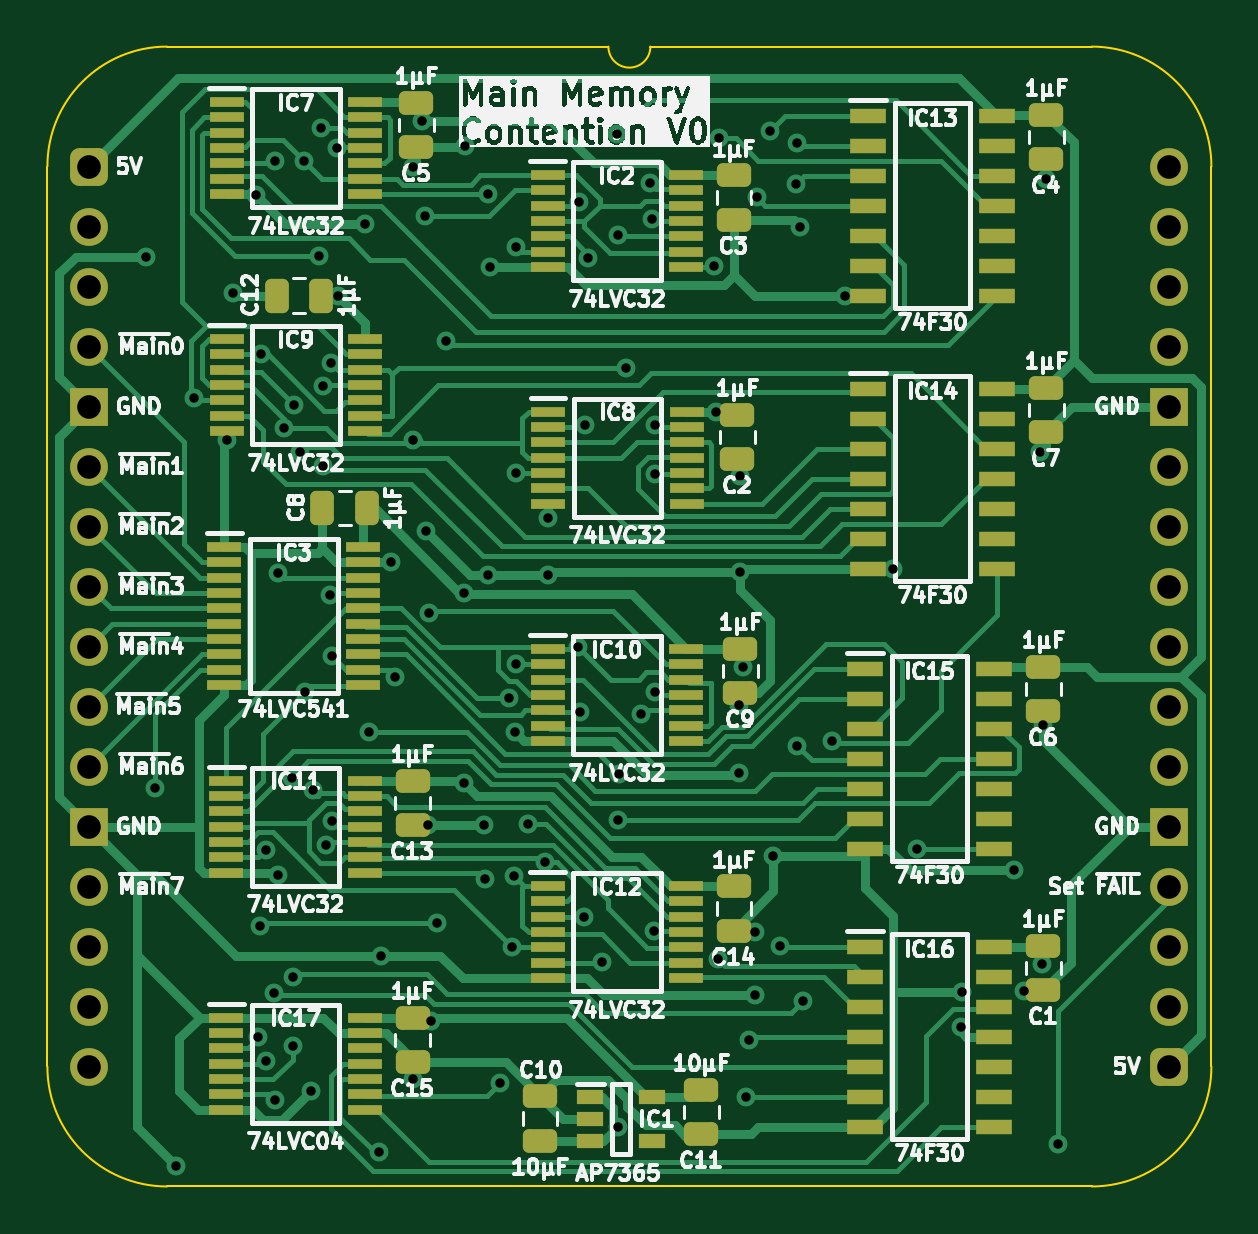
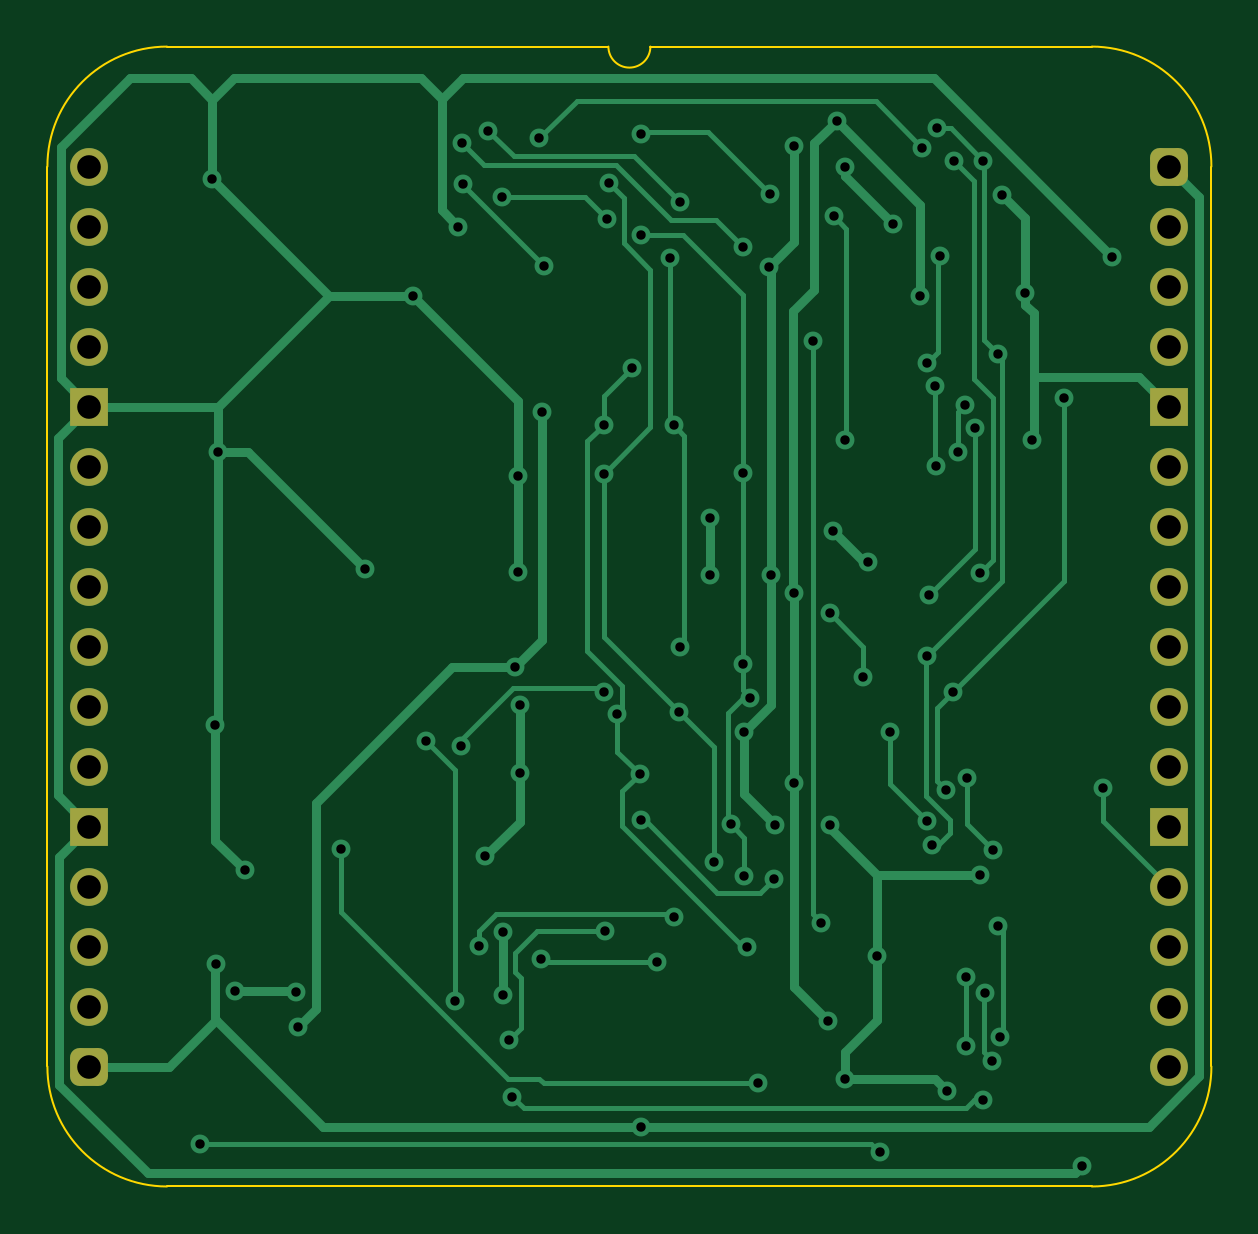
Circuit board: 11 layer files. Board 49.3 x 48.3 mm.
- bottom_copper: Main Memory Abort-B_Cu.gbl (20858 bytes)
- bottom_mask: Main Memory Abort-B_Mask.gbs (2088 bytes)
- paste: Main Memory Abort-B_Paste.gbp (473 bytes)
- bottom_silk: Main Memory Abort-B_Silkscreen.gbo (474 bytes)
- outline: Main Memory Abort-Edge_Cuts.gm1 (1110 bytes)
- top_copper: Main Memory Abort-F_Cu.gtl (59934 bytes)
- top_mask: Main Memory Abort-F_Mask.gts (8642 bytes)
- paste: Main Memory Abort-F_Paste.gtp (7584 bytes)
- top_silk: Main Memory Abort-F_Silkscreen.gto (165584 bytes)
- drill: Main Memory Abort-NPTH.drl (277 bytes)
- drill: Main Memory Abort-PTH.drl (2774 bytes)

=== bottom_copper: Main Memory Abort-B_Cu.gbl (20858 bytes, source omitted) ===
=== bottom_mask: Main Memory Abort-B_Mask.gbs (2088 bytes, source withheld) ===
=== paste: Main Memory Abort-B_Paste.gbp ===
%TF.GenerationSoftware,KiCad,Pcbnew,8.0.7*%
%TF.CreationDate,2025-01-03T18:15:29+02:00*%
%TF.ProjectId,Main Memory Abort,4d61696e-204d-4656-9d6f-72792041626f,V0*%
%TF.SameCoordinates,Original*%
%TF.FileFunction,Paste,Bot*%
%TF.FilePolarity,Positive*%
%FSLAX46Y46*%
G04 Gerber Fmt 4.6, Leading zero omitted, Abs format (unit mm)*
G04 Created by KiCad (PCBNEW 8.0.7) date 2025-01-03 18:15:29*
%MOMM*%
%LPD*%
G01*
G04 APERTURE LIST*
G04 APERTURE END LIST*
M02*

=== bottom_silk: Main Memory Abort-B_Silkscreen.gbo ===
%TF.GenerationSoftware,KiCad,Pcbnew,8.0.7*%
%TF.CreationDate,2025-01-03T18:15:29+02:00*%
%TF.ProjectId,Main Memory Abort,4d61696e-204d-4656-9d6f-72792041626f,V0*%
%TF.SameCoordinates,Original*%
%TF.FileFunction,Legend,Bot*%
%TF.FilePolarity,Positive*%
%FSLAX46Y46*%
G04 Gerber Fmt 4.6, Leading zero omitted, Abs format (unit mm)*
G04 Created by KiCad (PCBNEW 8.0.7) date 2025-01-03 18:15:29*
%MOMM*%
%LPD*%
G01*
G04 APERTURE LIST*
G04 APERTURE END LIST*
M02*

=== outline: Main Memory Abort-Edge_Cuts.gm1 ===
%TF.GenerationSoftware,KiCad,Pcbnew,8.0.7*%
%TF.CreationDate,2025-01-03T18:15:29+02:00*%
%TF.ProjectId,Main Memory Abort,4d61696e-204d-4656-9d6f-72792041626f,V0*%
%TF.SameCoordinates,Original*%
%TF.FileFunction,Profile,NP*%
%FSLAX46Y46*%
G04 Gerber Fmt 4.6, Leading zero omitted, Abs format (unit mm)*
G04 Created by KiCad (PCBNEW 8.0.7) date 2025-01-03 18:15:29*
%MOMM*%
%LPD*%
G01*
G04 APERTURE LIST*
%TA.AperFunction,Profile*%
%ADD10C,0.100000*%
%TD*%
G04 APERTURE END LIST*
D10*
X-1778000Y0D02*
G75*
G02*
X3283981Y5080000I5071000J9000D01*
G01*
X21971000Y5080000D02*
X3283981Y5080000D01*
X-1778000Y0D02*
X-1778000Y-38095000D01*
X23749000Y5080000D02*
G75*
G02*
X21971000Y5080000I-889000J0D01*
G01*
X42436019Y-43175000D02*
X3283981Y-43175000D01*
X42436019Y5080000D02*
G75*
G02*
X47498000Y0I-9019J-5071000D01*
G01*
X3283981Y-43175000D02*
G75*
G02*
X-1778000Y-38095000I9019J5071000D01*
G01*
X47498000Y-38095000D02*
G75*
G02*
X42436019Y-43175000I-5071000J-9000D01*
G01*
X42436019Y5080000D02*
X23749000Y5080000D01*
X47498000Y0D02*
X47498000Y-38095000D01*
M02*

=== top_copper: Main Memory Abort-F_Cu.gtl (59934 bytes, source omitted) ===
=== top_mask: Main Memory Abort-F_Mask.gts (8642 bytes, source omitted) ===
=== paste: Main Memory Abort-F_Paste.gtp (7584 bytes, source omitted) ===
=== top_silk: Main Memory Abort-F_Silkscreen.gto (165584 bytes, source omitted) ===
=== drill: Main Memory Abort-NPTH.drl ===
M48
; DRILL file {KiCad 8.0.7} date 2025-01-03T18:15:31+0200
; FORMAT={-:-/ absolute / inch / decimal}
; #@! TF.CreationDate,2025-01-03T18:15:31+02:00
; #@! TF.GenerationSoftware,Kicad,Pcbnew,8.0.7
; #@! TF.FileFunction,NonPlated,1,2,NPTH
FMAT,2
INCH
%
G90
G05
M30

=== drill: Main Memory Abort-PTH.drl ===
M48
; DRILL file {KiCad 8.0.7} date 2025-01-03T18:15:31+0200
; FORMAT={-:-/ absolute / inch / decimal}
; #@! TF.CreationDate,2025-01-03T18:15:31+02:00
; #@! TF.GenerationSoftware,Kicad,Pcbnew,8.0.7
; #@! TF.FileFunction,Plated,1,2,PTH
FMAT,2
INCH
; #@! TA.AperFunction,Plated,PTH,ViaDrill
T1C0.0157
; #@! TA.AperFunction,Plated,PTH,ComponentDrill
T2C0.0394
%
G90
G05
T1
X0.095Y-0.15
X0.11Y-1.035
X0.145Y-1.665
X0.175Y-0.385
X0.2287Y-0.455
X0.24Y-0.21
X0.2784Y-0.0474
X0.2816Y-1.4513
X0.285Y-1.265
X0.2855Y-0.3126
X0.2937Y-1.1387
X0.295Y-1.4904
X0.3075Y-1.3771
X0.31Y0.01
X0.31Y-1.5559
X0.315Y-1.18
X0.315Y-0.6768
X0.3241Y-0.4359
X0.3374Y-1.0184
X0.3387Y-1.35
X0.3387Y-1.465
X0.3408Y-0.3981
X0.3517Y-0.475
X0.3584Y0.0095
X0.36Y-0.875
X0.37Y-1.54
X0.3728Y-1.0398
X0.3819Y-0.1488
X0.3867Y0.0644
X0.3894Y-0.4993
X0.39Y-0.365
X0.3949Y-1.1305
X0.4003Y-0.7134
X0.4033Y-0.3267
X0.4036Y-1.0901
X0.4037Y-0.815
X0.4119Y0.0316
X0.415Y-0.215
X0.46Y-0.095
X0.4655Y-0.9423
X0.4831Y-1.6431
X0.4866Y-1.315
X0.502Y-0.6594
X0.51Y-0.85
X0.54Y-0.4562
X0.54Y-1.52
X0.54Y-0.0
X0.5548Y0.0765
X0.5594Y-0.0826
X0.5607Y-0.607
X0.565Y-1.0966
X0.5661Y-0.7439
X0.5688Y-1.4239
X0.58Y-1.26
X0.5945Y-0.29
X0.625Y-0.71
X0.625Y-1.0273
X0.6257Y0.035
X0.6581Y-1.0966
X0.659Y-1.1879
X0.6641Y-0.68
X0.665Y-0.045
X0.6678Y-0.1674
X0.6851Y-1.5277
X0.6986Y-0.8853
X0.7046Y-1.3012
X0.7083Y-1.1828
X0.7087Y-0.9421
X0.7109Y-0.5107
X0.7109Y-0.8296
X0.7109Y-0.1343
X0.7312Y-1.0954
X0.7589Y-1.1595
X0.765Y-0.585
X0.765Y-0.68
X0.815Y-0.8
X0.8164Y-0.0587
X0.8177Y-0.909
X0.825Y-1.2513
X0.8263Y-0.4309
X0.8316Y-0.153
X0.8538Y-1.3262
X0.88Y0.055
X0.8805Y-1.0895
X0.8807Y-0.1143
X0.8812Y-1.6001
X0.883Y-1.012
X0.895Y-0.335
X0.92Y-0.913
X0.9343Y-0.0276
X0.9381Y-0.0867
X0.9414Y-1.274
X0.9428Y-0.8757
X0.9428Y-0.512
X0.9429Y-0.4299
X1.0418Y-0.1662
X1.045Y-0.4088
X1.0477Y-1.32
X1.0499Y0.0472
X1.083Y-0.898
X1.083Y-1.01
X1.085Y-0.515
X1.085Y-0.6764
X1.09Y-0.8347
X1.095Y-1.55
X1.1Y-1.455
X1.11Y-1.275
X1.11Y-1.38
X1.112Y-0.0512
X1.135Y0.06
X1.14Y-1.1486
X1.1502Y-1.2995
X1.1769Y-0.0288
X1.1793Y0.0392
X1.18Y-0.965
X1.185Y-0.1
X1.19Y-1.39
X1.2384Y-0.9566
X1.26Y-0.215
X1.34Y-0.67
X1.38Y-1.1367
X1.4525Y-1.4341
X1.455Y-1.375
X1.5411Y-1.1728
X1.5581Y-1.3748
X1.585Y-0.475
X1.5884Y-1.3297
X1.59Y-0.93
X1.595Y-0.02
X1.615Y-1.6293
T2
X0.0Y0.0
X0.0Y-0.1
X0.0Y-0.2
X0.0Y-0.3
X0.0Y-0.4
X0.0Y-0.5
X0.0Y-0.6
X0.0Y-0.7
X0.0Y-0.8
X0.0Y-0.9
X0.0Y-1.0
X0.0Y-1.1
X0.0Y-1.2
X0.0Y-1.3
X0.0Y-1.4
X0.0Y-1.5
X1.8Y-0.0
X1.8Y-0.1
X1.8Y-0.2
X1.8Y-0.3
X1.8Y-0.4
X1.8Y-0.5
X1.8Y-0.6
X1.8Y-0.7
X1.8Y-0.8
X1.8Y-0.9
X1.8Y-1.0
X1.8Y-1.1
X1.8Y-1.2
X1.8Y-1.3
X1.8Y-1.4
X1.8Y-1.5
M30
